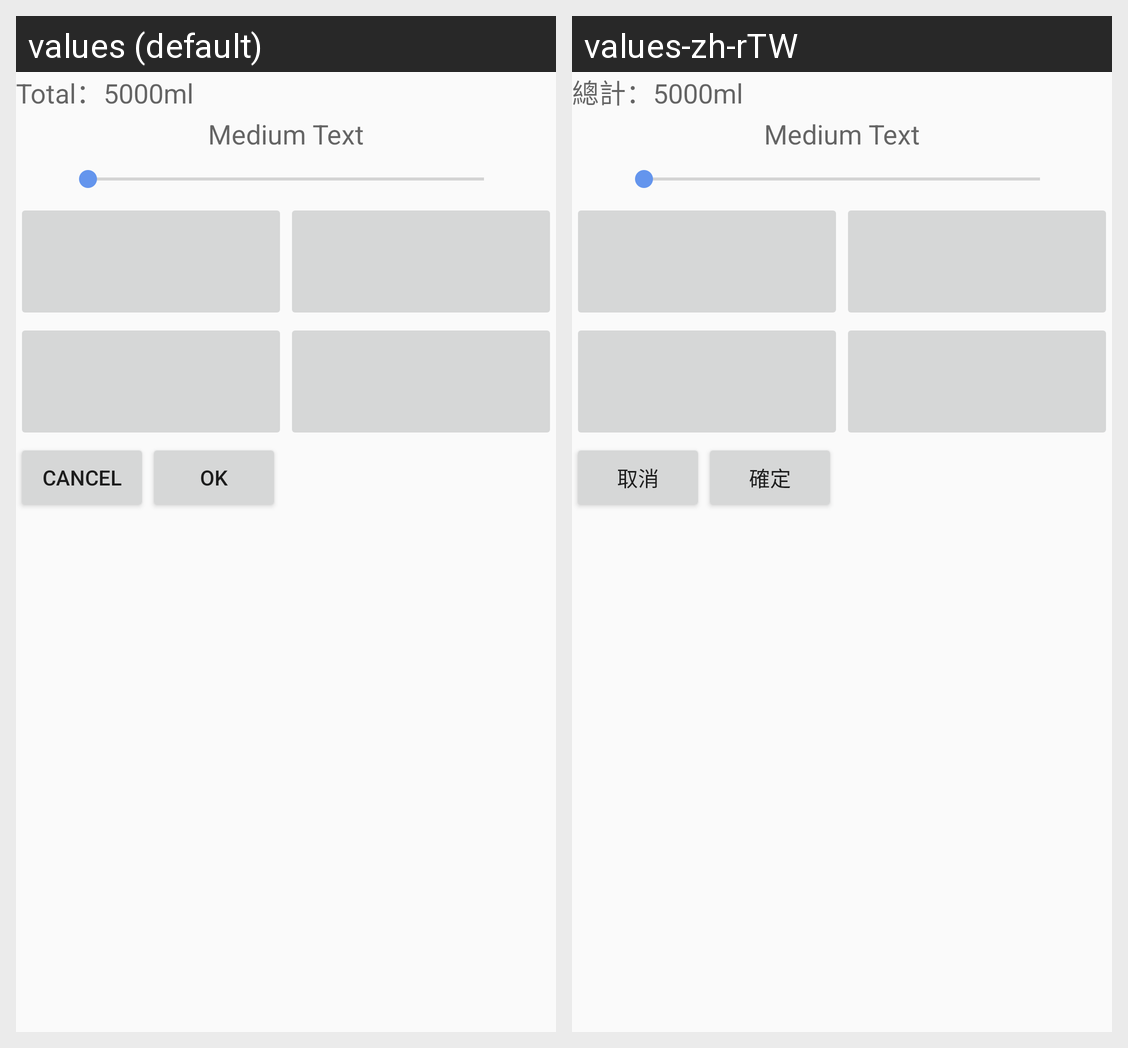

Here is an Android app screen in its default locale and in the app's own translations. Write out the translated-string differences for the strings that appear on this screen.
Android screen res/layout/fragment_other_setting_dialog.xml rendered under 2 locales, left to right: values (default), values-zh-rTW. Device: Nexus 5 (rendered at 1080×1920; each locale shown at half size, 540×960, under a caption strip naming it); theme AppTheme.
Strings drawn on this screen, with the default value and each locale's value (text and hints the layout hard-codes, and strings that could not be matched under every locale, appear in the picture but are not listed):

total
  values: Total：
  values-zh-rTW: 總計：

ml
  values: ml
  values-zh-rTW: ml  [not translated; the default value is used]

cancel
  values: CANCEL
  values-zh-rTW: 取消

ok
  values: OK
  values-zh-rTW: 確定
